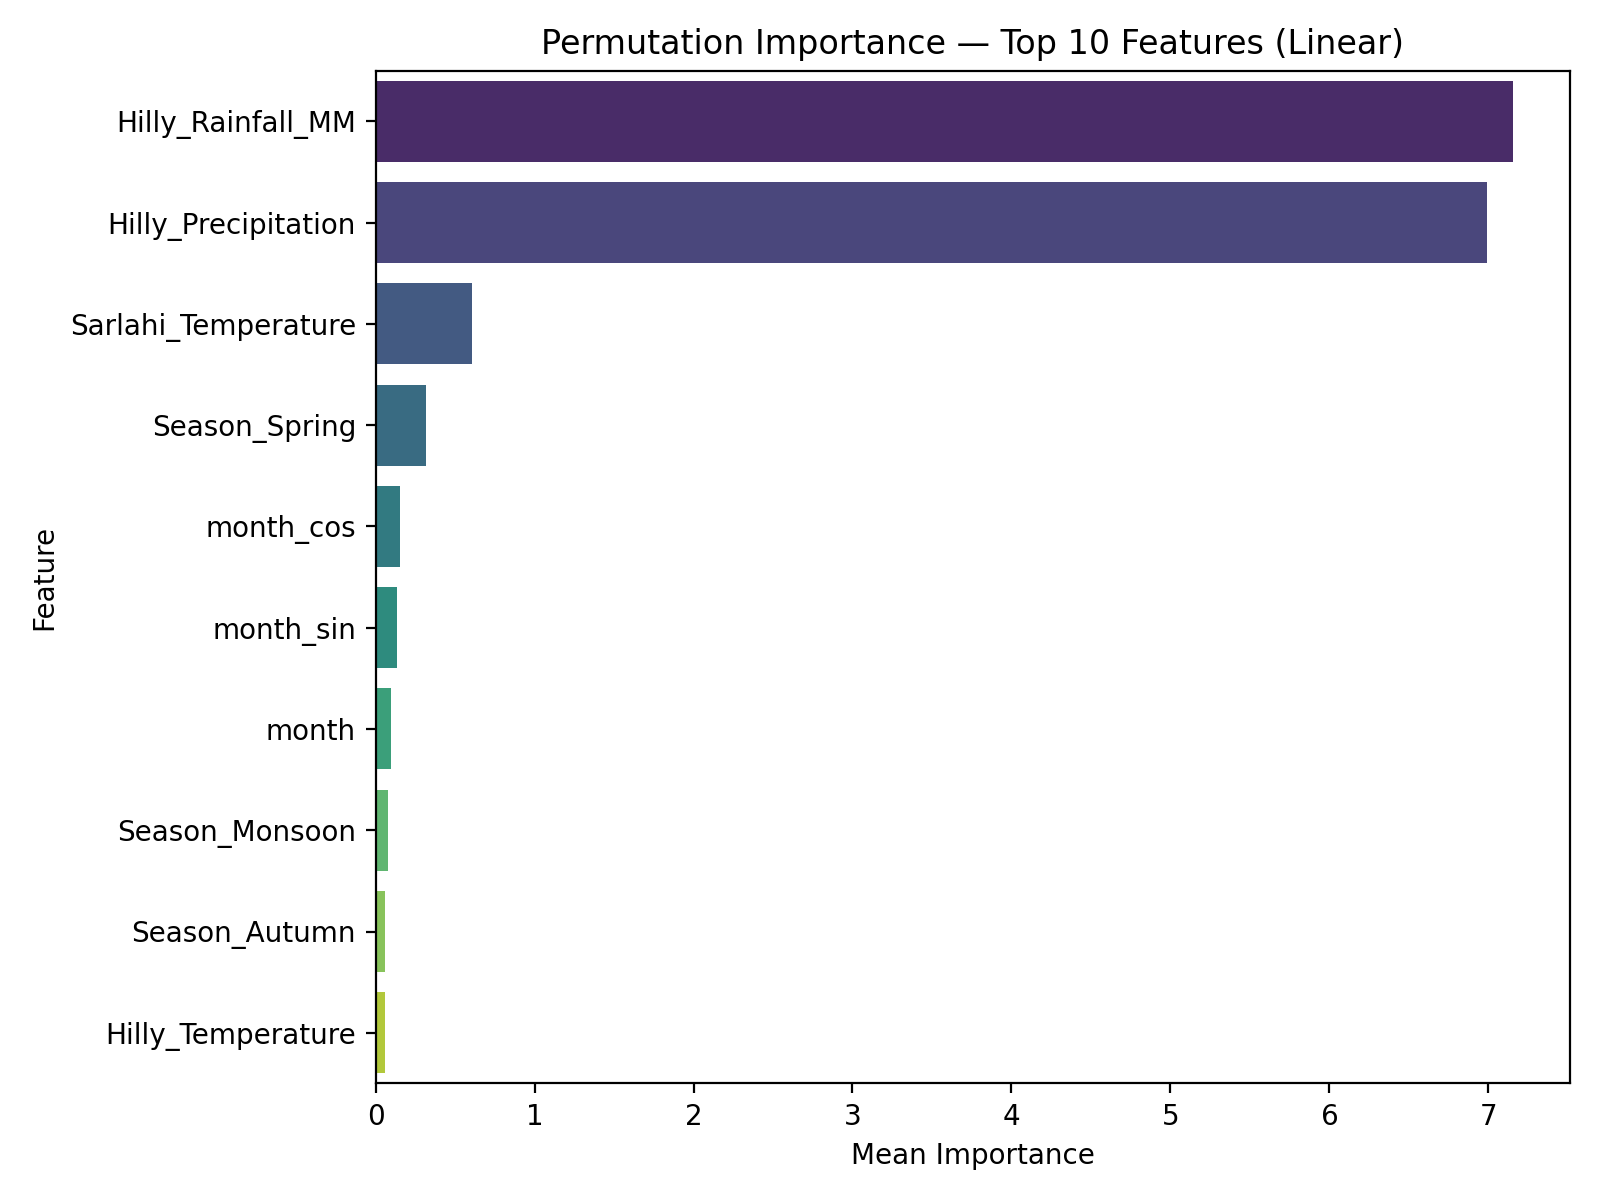

The data file committed next to this chart (first rows):
feature, importance_mean, importance_std
Hilly_Rainfall_MM, 7.156, 0.4226
Hilly_Precipitation, 6.989, 0.3166
Sarlahi_Temperature, 0.607, 0.07285
Season_Spring, 0.3177, 0.02675
month_cos, 0.1526, 0.0166
month_sin, 0.1336, 0.01188
month, 0.09835, 0.01367
Season_Monsoon, 0.07794, 0.009066
Season_Autumn, 0.05992, 0.01352
Hilly_Temperature, 0.0575, 0.01615
Inflation, 0.03223, 0.01248
is_festival, 0.02871, 0.007501
Diesel, 0.01644, 0.01039
Kathmandu_Rainfall_MM, 0.01338, 0.006034
Supply_Volume, 0.00276, 0.001659
is_weekend, 0.0005082, 0.0007209
Sarlahi_Rainfall_MM, 0.0004945, 0.0007472
Sarlahi_Precipitation, 0.0004945, 0.0007472
day_of_week, 1.0892966482456412e-05, 2.7363312038456037e-05
day, -0.001043, 0.001898
Season_Winter, -0.02135, 0.005604
USD_TO_NPR, -0.02144, 0.00352
